Photos from the image-classification dataset "KMC_LiverGrading" in the GitHub repository RahulVishal/NITK-liver-cancer-detection. Its 2 classes are: grade 0, grade 1.

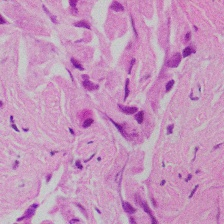
Label: grade 1

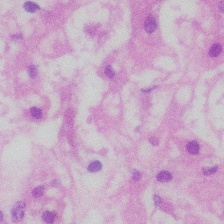
Label: grade 0

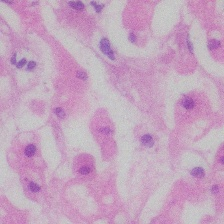
Label: grade 0

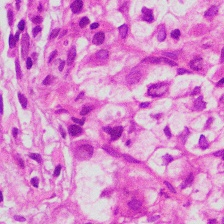
Label: grade 1

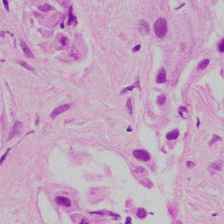
Label: grade 1

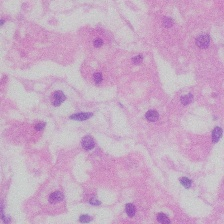
Label: grade 0
